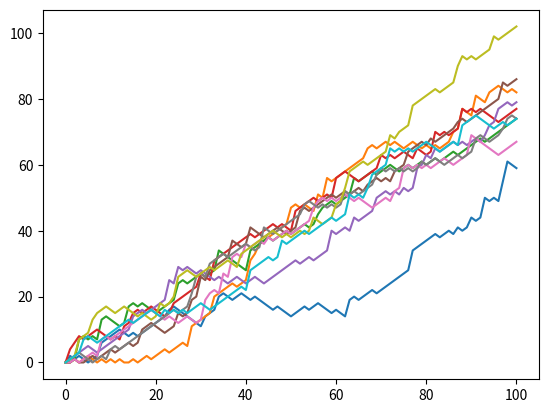

Source code (Python):
# numpy and matplotlib imported, seed set.
import numpy as np
import matplotlib.pyplot as plt

# initialize and populate all_walks
all_walks = []
for i in range(10) :
    random_walk = [0]
    for x in range(100) :
        step = random_walk[-1]
        dice = np.random.randint(1,7)
        if dice <= 2:
            step = max(0, step - 1)
        elif dice <= 5:
            step = step + 1
        else:
            step = step + np.random.randint(1,7)
        random_walk.append(step)
    all_walks.append(random_walk)

# Convert all_walks to Numpy array: np_aw
np_aw = np.array(all_walks)

# Plot np_aw and show
plt.plot(np_aw)
plt.show()

# Clear the figure
plt.clf()

# Transpose np_aw: np_aw_t
np_aw_t = np.transpose(np_aw)

# Plot np_aw_t and show
plt.plot(np_aw_t)
plt.show()